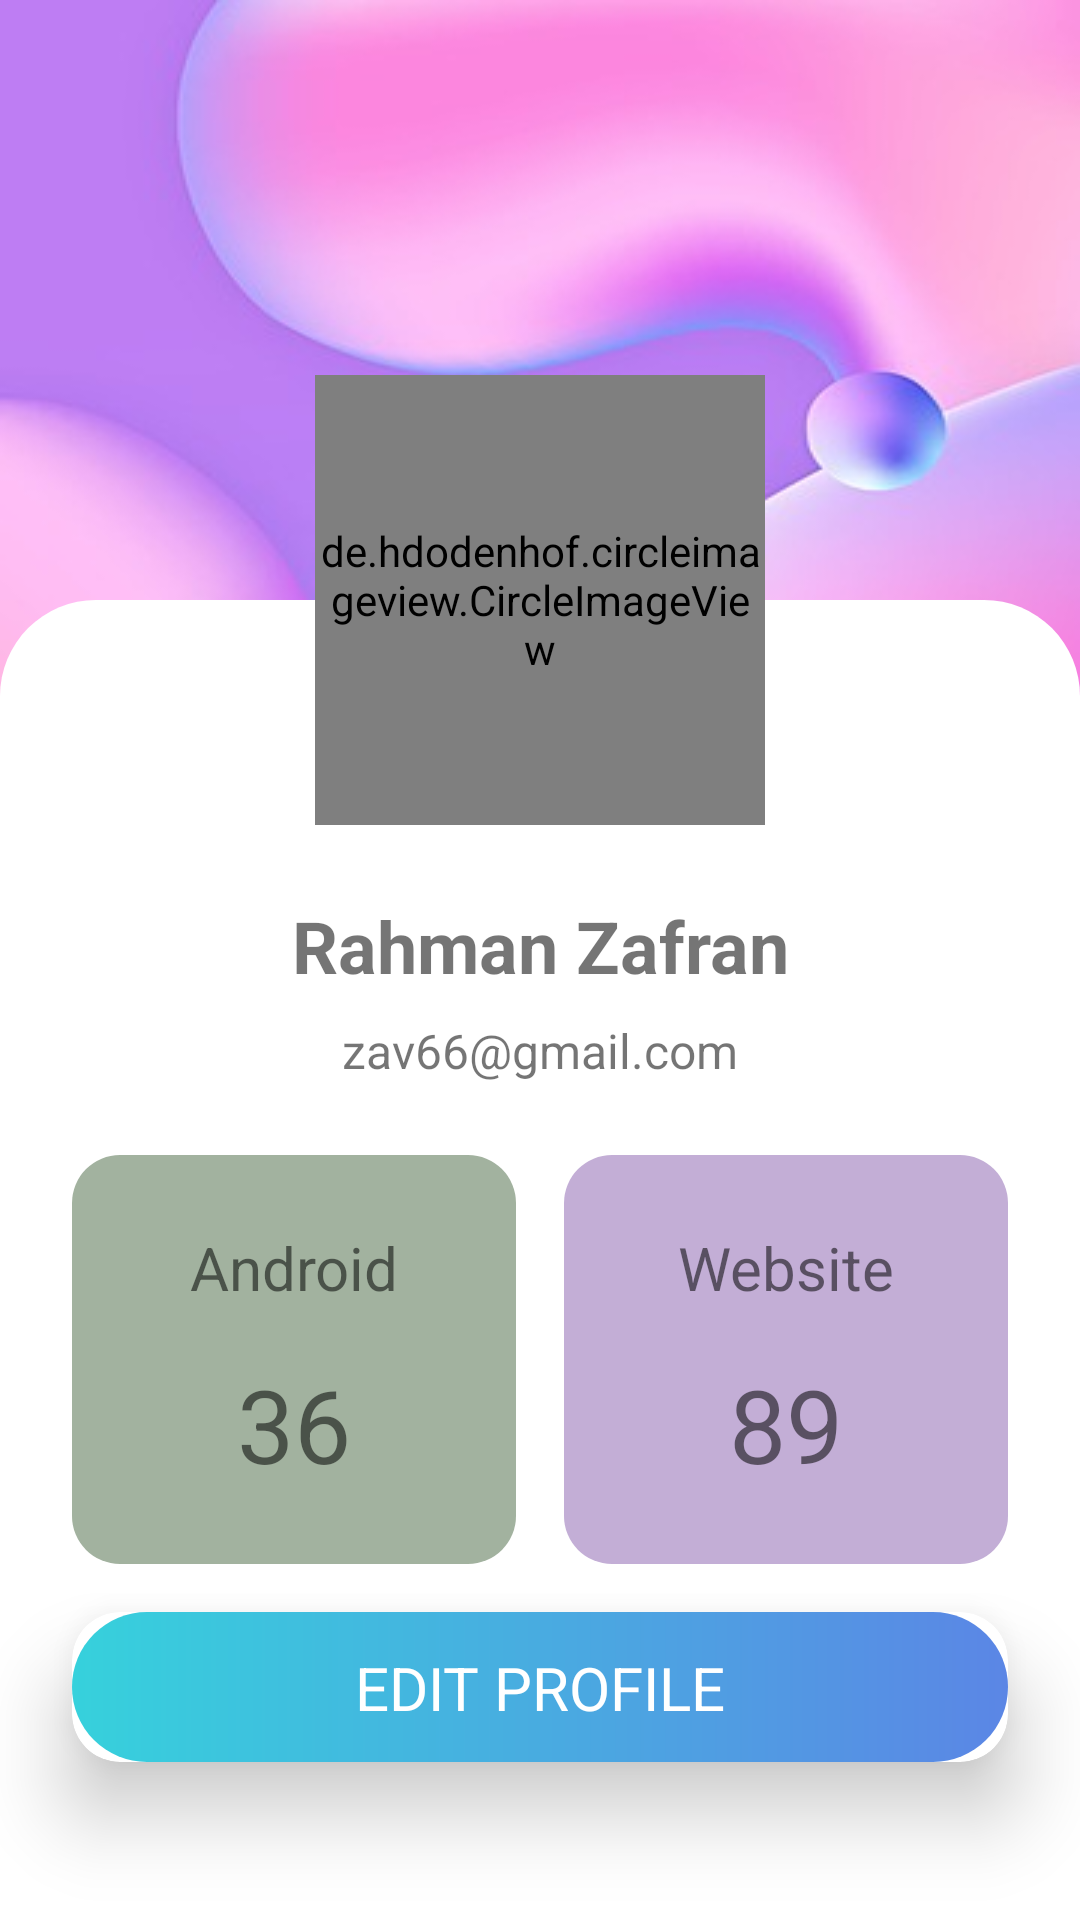

Write the Android layout XML for this screen, with the resource values it uses.
<!-- AndroidManifest.xml: application theme Theme.LayotingKotlin -->
<!-- res/layout/fragment_profile.xml -->
<?xml version="1.0" encoding="utf-8"?>
<androidx.constraintlayout.widget.ConstraintLayout xmlns:android="http://schemas.android.com/apk/res/android"
    xmlns:app="http://schemas.android.com/apk/res-auto"
    xmlns:tools="http://schemas.android.com/tools"
    android:id="@+id/frameLayout"
    android:layout_width="match_parent"
    android:layout_height="match_parent"
    android:background="@drawable/bg_liquid"
    tools:context=".ProfileFragment" >

    <androidx.constraintlayout.widget.ConstraintLayout
        android:id="@+id/constraintLayout"
        android:layout_width="0dp"
        android:layout_height="0dp"
        android:layout_marginTop="200dp"
        android:background="@drawable/bg_rounded_white"
        app:layout_constraintBottom_toBottomOf="parent"
        app:layout_constraintEnd_toEndOf="parent"
        app:layout_constraintStart_toStartOf="parent"
        app:layout_constraintTop_toTopOf="parent"/>

    <de.hdodenhof.circleimageview.CircleImageView
        android:id="@+id/imageView"
        android:layout_width="150dp"
        android:layout_height="150dp"
        app:layout_constraintBottom_toTopOf="@+id/constraintLayout"
        app:layout_constraintEnd_toEndOf="parent"
        app:layout_constraintStart_toStartOf="parent"
        app:layout_constraintTop_toTopOf="@+id/constraintLayout"
        android:src="@drawable/me"/>

    <TextView
        android:id="@+id/textView2"
        android:layout_width="wrap_content"
        android:layout_height="wrap_content"
        android:layout_marginTop="24dp"
        android:text="@string/name"
        android:textSize="24sp"
        android:textStyle="bold"
        app:layout_constraintEnd_toEndOf="parent"
        app:layout_constraintStart_toStartOf="parent"
        app:layout_constraintTop_toBottomOf="@+id/imageView" />

    <TextView
        android:id="@+id/textView3"
        android:layout_width="wrap_content"
        android:layout_height="wrap_content"
        android:layout_marginTop="8dp"
        android:text="@string/email"
        android:textSize="16sp"
        app:layout_constraintEnd_toEndOf="parent"
        app:layout_constraintStart_toStartOf="parent"
        app:layout_constraintTop_toBottomOf="@+id/textView2" />

    <androidx.constraintlayout.widget.ConstraintLayout
        android:id="@+id/constraintLayout2"
        android:layout_width="0dp"
        android:layout_height="wrap_content"
        android:layout_marginStart="24dp"
        android:layout_marginLeft="24dp"
        android:layout_marginTop="24dp"
        android:layout_marginEnd="8dp"
        android:layout_marginRight="8dp"
        android:background="@drawable/bg_box_android"
        android:padding="@dimen/padding_profile_box"
        app:layout_constraintEnd_toStartOf="@+id/constraintLayout3"
        app:layout_constraintStart_toStartOf="parent"
        app:layout_constraintTop_toBottomOf="@+id/textView3">

        <TextView
            android:id="@+id/textView4"
            android:layout_width="wrap_content"
            android:layout_height="wrap_content"
            android:text="@string/android"
            android:textSize="20sp"
            app:layout_constraintEnd_toEndOf="parent"
            app:layout_constraintStart_toStartOf="parent"
            app:layout_constraintTop_toTopOf="parent" />

        <TextView
            android:id="@+id/textView"
            android:layout_width="wrap_content"
            android:layout_height="wrap_content"
            android:layout_marginTop="16dp"
            android:text="36"
            android:textSize="34sp"
            app:layout_constraintEnd_toEndOf="parent"
            app:layout_constraintStart_toStartOf="parent"
            app:layout_constraintTop_toBottomOf="@+id/textView4" />
    </androidx.constraintlayout.widget.ConstraintLayout>

    <androidx.constraintlayout.widget.ConstraintLayout
        android:id="@+id/constraintLayout3"
        android:layout_width="0dp"
        android:layout_height="wrap_content"
        android:layout_marginStart="8dp"
        android:layout_marginLeft="8dp"
        android:layout_marginEnd="24dp"
        android:layout_marginRight="24dp"
        android:background="@drawable/bg_box_web"
        android:padding="@dimen/padding_profile_box"
        app:layout_constraintEnd_toEndOf="parent"
        app:layout_constraintStart_toEndOf="@id/constraintLayout2"
        app:layout_constraintTop_toTopOf="@+id/constraintLayout2">

        <TextView
            android:id="@+id/textView7"
            android:layout_width="wrap_content"
            android:layout_height="wrap_content"
            android:text="@string/web"
            android:textSize="20sp"
            app:layout_constraintEnd_toEndOf="parent"
            app:layout_constraintStart_toStartOf="parent"
            app:layout_constraintTop_toTopOf="parent" />

        <TextView
            android:id="@+id/textView5"
            android:layout_width="wrap_content"
            android:layout_height="wrap_content"
            android:layout_marginTop="16dp"
            android:text="89"
            android:textSize="34sp"
            app:layout_constraintEnd_toEndOf="parent"
            app:layout_constraintStart_toStartOf="parent"
            app:layout_constraintTop_toBottomOf="@+id/textView7" />

    </androidx.constraintlayout.widget.ConstraintLayout>

    <androidx.cardview.widget.CardView
        android:layout_width="0dp"
        android:layout_height="50dp"
        android:layout_marginTop="16dp"
        app:cardCornerRadius="@dimen/box_radius"
        app:cardElevation="16dp"
        app:layout_constraintEnd_toEndOf="@+id/constraintLayout3"
        app:layout_constraintStart_toStartOf="@+id/constraintLayout2"
        app:layout_constraintTop_toBottomOf="@+id/constraintLayout2">

        <androidx.constraintlayout.widget.ConstraintLayout
            android:layout_width="match_parent"
            android:layout_height="match_parent"
            android:background="@drawable/bg_gradient_box"
            android:orientation="vertical">

            <TextView
                android:layout_width="wrap_content"
                android:layout_height="wrap_content"
                android:text="EDIT PROFILE"
                android:textColor="@color/white"
                android:textSize="20sp"
                app:layout_constraintBottom_toBottomOf="parent"
                app:layout_constraintEnd_toEndOf="parent"
                app:layout_constraintStart_toStartOf="parent"
                app:layout_constraintTop_toTopOf="parent" />
        </androidx.constraintlayout.widget.ConstraintLayout>
    </androidx.cardview.widget.CardView>

</androidx.constraintlayout.widget.ConstraintLayout>
<!-- resources referenced by this layout -->
<resources>
  <color name="white">#FFFFFFFF</color>
  <dimen name="box_radius">16dp</dimen>
  <dimen name="padding_profile_box">24dp</dimen>
  <!-- drawable bg_box_android (drawable) -->
  <?xml version="1.0" encoding="utf-8"?>
  <shape xmlns:android="http://schemas.android.com/apk/res/android">
      <solid android:color="@color/box_android" />
  
      <padding
          android:bottom="4dp"
          android:left="8dp"
          android:right="8dp"
          android:top="4dp" />
  
      <corners
          android:bottomLeftRadius="16dp"
          android:bottomRightRadius="16dp"
          android:topLeftRadius="16dp"
          android:topRightRadius="16dp" />
  </shape>
  <!-- drawable bg_box_web (drawable) -->
  <?xml version="1.0" encoding="utf-8"?>
  <shape xmlns:android="http://schemas.android.com/apk/res/android">
      <solid android:color="@color/box_web" />
  
      <padding
          android:bottom="4dp"
          android:left="8dp"
          android:right="8dp"
          android:top="4dp" />
  
      <corners
          android:bottomLeftRadius="16dp"
          android:bottomRightRadius="16dp"
          android:topLeftRadius="16dp"
          android:topRightRadius="16dp" />
  </shape>
  <!-- drawable bg_gradient_box (drawable) -->
  <shape xmlns:android="http://schemas.android.com/apk/res/android"
      android:shape="rectangle">
      <gradient
          android:startColor="#5B86E5"
          android:endColor="#36D1DC"
          android:angle="180" />
  
      <corners
          android:radius="48dp">
      </corners>
  </shape>
  <!-- drawable bg_liquid: jpg bitmap (drawable, 25790 bytes) -->
  <!-- drawable bg_rounded_white (drawable) -->
  <?xml version="1.0" encoding="utf-8"?>
  <shape xmlns:android="http://schemas.android.com/apk/res/android">
      <solid android:color="@color/white" />
  
      <padding
          android:bottom="4dp"
          android:left="8dp"
          android:right="8dp"
          android:top="4dp" />
  
      <corners
          android:bottomLeftRadius="0dp"
          android:bottomRightRadius="0dp"
          android:topLeftRadius="32dp"
          android:topRightRadius="32dp" />
  </shape>
  <string name="android">Android</string>
  <string name="email">zav66@gmail.com</string>
  <string name="name">Rahman Zafran</string>
  <string name="web">Website</string>
  <style name="Theme.LayotingKotlin" parent="Theme.AppCompat.Light.NoActionBar">
          
          <item name="colorPrimary">@color/purple_500</item>
          <item name="colorPrimaryVariant">@color/purple_700</item>
          <item name="colorOnPrimary">@color/white</item>
          
          <item name="colorSecondary">@color/teal_200</item>
          <item name="colorSecondaryVariant">@color/teal_700</item>
          <item name="colorOnSecondary">@color/black</item>
          
          <item name="android:statusBarColor" tools:targetApi="l">?attr/colorPrimaryVariant</item>
          
      </style>
  <color name="box_android">#A2B29F</color>
  <color name="box_web">#C3AED6</color>
  <color name="purple_500">#FF6200EE</color>
  <color name="purple_700">#FF3700B3</color>
  <color name="teal_200">#FF03DAC5</color>
  <color name="teal_700">#FF018786</color>
  <color name="black">#FF000000</color>
</resources>
